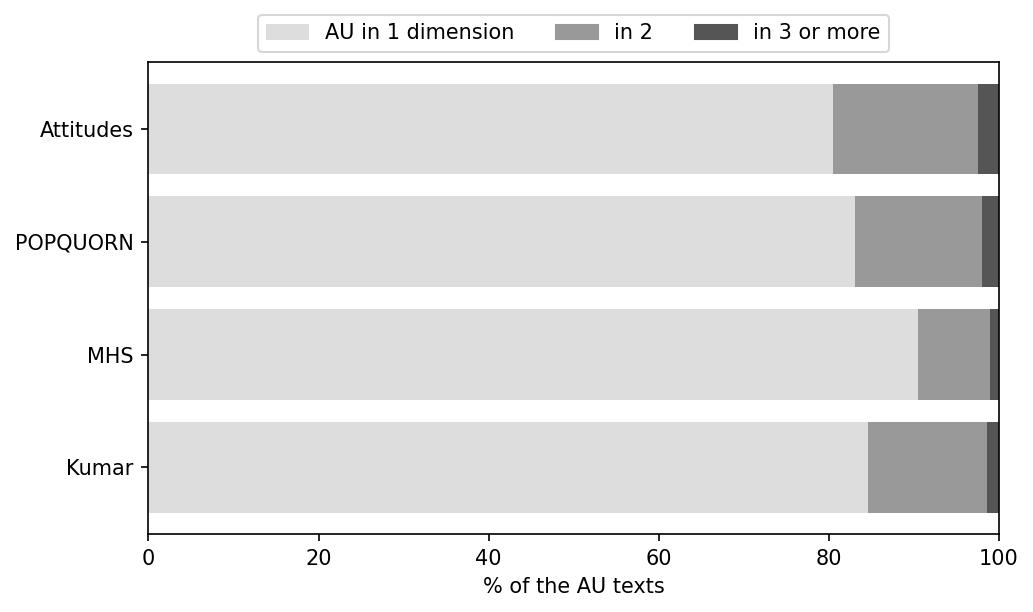

Source data for this figure (header and first rows):
dataset, dimension A, dimension B, AU in A, AU in B, AU in both
attitudes, gender, race, 10, 14, 2
attitudes, gender, age, 10, 6, 0
attitudes, gender, politics, 10, 12, 0
attitudes, gender, traditionalism, 10, 9, 0
attitudes, race, age, 14, 6, 1
attitudes, race, politics, 14, 12, 3
attitudes, race, traditionalism, 14, 9, 1
attitudes, age, politics, 6, 12, 2
attitudes, age, traditionalism, 6, 9, 2
attitudes, politics, traditionalism, 12, 9, 2
popquorn, gender, race, 14, 13, 2
popquorn, gender, age, 14, 55, 1
popquorn, gender, education, 14, 47, 2
popquorn, gender, occupation, 14, 54, 1
popquorn, race, age, 13, 55, 1
popquorn, race, education, 13, 47, 4
popquorn, race, occupation, 13, 54, 3
popquorn, age, education, 55, 47, 2
popquorn, age, occupation, 55, 54, 10
popquorn, education, occupation, 47, 54, 6
mhs, gender, age, 43, 30, 4
mhs, gender, ideology, 43, 32, 4
mhs, age, ideology, 30, 32, 3
kumar, gender, race, 1224, 667, 86
kumar, gender, age, 1224, 1038, 77
kumar, gender, politics, 1224, 1924, 125
kumar, gender, religion, 1224, 1237, 134
kumar, race, age, 667, 1038, 46
kumar, race, politics, 667, 1924, 69
kumar, race, religion, 667, 1237, 100
kumar, age, politics, 1038, 1924, 72
kumar, age, religion, 1038, 1237, 70
kumar, politics, religion, 1924, 1237, 191
